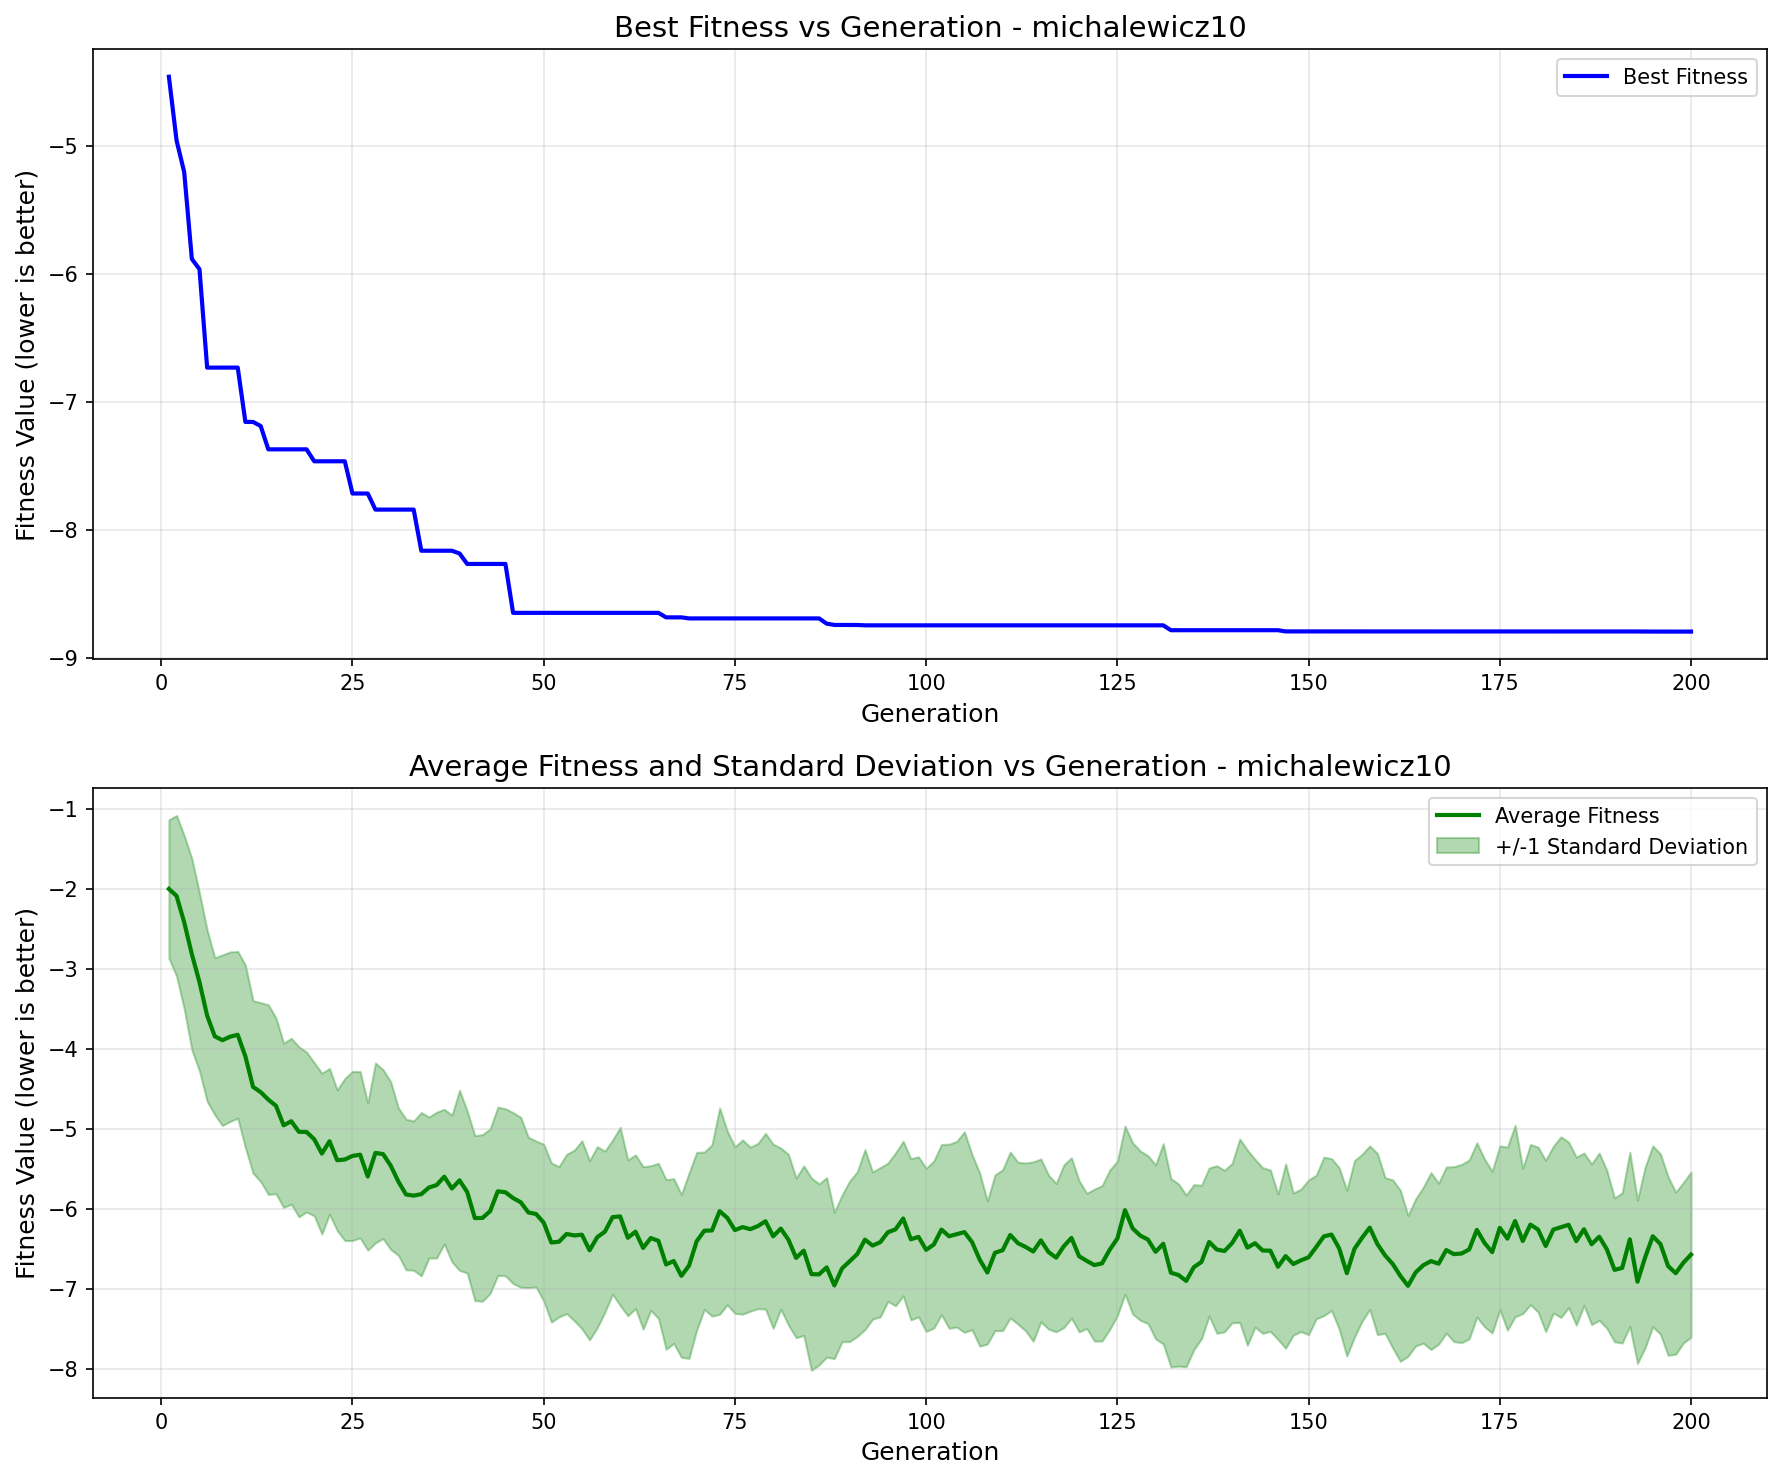

The file beside this chart, header and first rows:
generation, best_fitness, best_individual, mean_fitness, std_dev
1, -4.461, [1, 1, 0, 0, 0, 0, 0, 0, 1, 1, 1, 1, 1, …, -2.005, 0.8646
2, -4.958, [1, 0, 0, 0, 1, 1, 0, 0, 0, 1, 1, 1, 0, …, -2.091, 1.004
3, -5.206, [1, 1, 0, 1, 0, 1, 0, 0, 1, 1, 1, 1, 0, …, -2.421, 1.083
4, -5.884, [1, 1, 0, 0, 0, 0, 0, 0, 1, 1, 1, 1, 1, …, -2.819, 1.195
5, -5.965, [1, 1, 0, 0, 0, 0, 0, 0, 1, 1, 1, 1, 1, …, -3.169, 1.113
6, -6.733, [1, 1, 0, 0, 0, 0, 0, 0, 1, 1, 1, 1, 1, …, -3.588, 1.07
7, -6.733, [1, 1, 0, 0, 0, 0, 0, 0, 1, 1, 1, 1, 1, …, -3.846, 0.9815
8, -6.733, [1, 1, 0, 0, 0, 0, 0, 0, 1, 1, 1, 1, 1, …, -3.895, 1.066
9, -6.733, [1, 1, 0, 0, 0, 0, 0, 0, 1, 1, 1, 1, 1, …, -3.851, 1.059
10, -6.733, [1, 1, 0, 0, 0, 0, 0, 0, 1, 1, 1, 1, 1, …, -3.827, 1.042
11, -7.158, [1, 1, 0, 0, 0, 0, 0, 0, 1, 1, 1, 1, 1, …, -4.097, 1.142
12, -7.158, [1, 1, 0, 0, 0, 0, 0, 0, 1, 1, 1, 1, 1, …, -4.478, 1.078
13, -7.19, [1, 1, 0, 0, 0, 0, 0, 0, 1, 0, 1, 1, 1, …, -4.544, 1.118
14, -7.372, [1, 1, 0, 0, 0, 0, 0, 0, 1, 1, 1, 1, 1, …, -4.637, 1.185
15, -7.372, [1, 1, 0, 0, 0, 0, 0, 0, 1, 1, 1, 1, 1, …, -4.714, 1.099
16, -7.372, [1, 1, 0, 0, 0, 0, 0, 0, 1, 1, 1, 1, 1, …, -4.958, 1.026
17, -7.372, [1, 1, 0, 0, 0, 0, 0, 0, 1, 1, 1, 1, 1, …, -4.907, 1.037
18, -7.372, [1, 1, 0, 0, 0, 0, 0, 0, 1, 1, 1, 1, 1, …, -5.039, 1.063
19, -7.372, [1, 1, 0, 0, 0, 0, 0, 0, 1, 1, 1, 1, 1, …, -5.042, 0.9985
20, -7.465, [1, 1, 0, 0, 0, 0, 0, 0, 1, 1, 1, 1, 1, …, -5.132, 0.9576
21, -7.465, [1, 1, 0, 0, 0, 0, 0, 0, 1, 1, 1, 1, 1, …, -5.311, 1.004
22, -7.465, [1, 1, 0, 0, 0, 0, 0, 0, 1, 1, 1, 1, 1, …, -5.157, 0.9108
23, -7.465, [1, 1, 0, 0, 0, 0, 0, 0, 1, 1, 1, 1, 1, …, -5.395, 0.8783
24, -7.465, [1, 1, 0, 0, 0, 0, 0, 0, 1, 1, 1, 1, 1, …, -5.385, 1.013
25, -7.717, [1, 1, 0, 0, 0, 0, 0, 0, 1, 1, 1, 1, 1, …, -5.341, 1.057
26, -7.717, [1, 1, 0, 0, 0, 0, 0, 0, 1, 1, 1, 1, 1, …, -5.325, 1.04
27, -7.717, [1, 1, 0, 0, 0, 0, 0, 0, 1, 1, 1, 1, 1, …, -5.598, 0.9201
28, -7.842, [1, 1, 0, 0, 0, 0, 0, 0, 1, 1, 1, 1, 1, …, -5.303, 1.124
29, -7.842, [1, 1, 0, 0, 0, 0, 0, 0, 1, 1, 1, 1, 1, …, -5.318, 1.055
30, -7.842, [1, 1, 0, 0, 0, 0, 0, 0, 1, 1, 1, 1, 1, …, -5.462, 1.048
31, -7.842, [1, 1, 0, 0, 0, 0, 0, 0, 1, 1, 1, 1, 1, …, -5.661, 0.9214
32, -7.842, [1, 1, 0, 0, 0, 0, 0, 0, 1, 1, 1, 1, 1, …, -5.822, 0.9409
33, -7.842, [1, 1, 0, 0, 0, 0, 0, 0, 1, 1, 1, 1, 1, …, -5.836, 0.9329
34, -8.164, [1, 1, 0, 0, 0, 0, 0, 0, 1, 1, 1, 1, 1, …, -5.818, 1.02
35, -8.164, [1, 1, 0, 0, 0, 0, 0, 0, 1, 1, 1, 1, 1, …, -5.735, 0.8811
36, -8.164, [1, 1, 0, 0, 0, 0, 0, 0, 1, 1, 1, 1, 1, …, -5.705, 0.9112
37, -8.164, [1, 1, 0, 0, 0, 0, 0, 0, 1, 1, 1, 1, 1, …, -5.6, 0.8421
38, -8.164, [1, 1, 0, 0, 0, 0, 0, 0, 1, 1, 1, 1, 1, …, -5.747, 0.9164
39, -8.185, [1, 1, 0, 0, 0, 0, 0, 1, 1, 1, 1, 1, 1, …, -5.646, 1.126
40, -8.267, [1, 1, 0, 0, 0, 0, 0, 1, 0, 0, 0, 1, 1, …, -5.792, 1.012
41, -8.267, [1, 1, 0, 0, 0, 0, 0, 1, 0, 0, 0, 1, 1, …, -6.117, 1.031
42, -8.267, [1, 1, 0, 0, 0, 0, 0, 1, 0, 0, 0, 1, 1, …, -6.115, 1.041
43, -8.267, [1, 1, 0, 0, 0, 0, 0, 1, 0, 0, 0, 1, 1, …, -6.03, 1.028
44, -8.267, [1, 1, 0, 0, 0, 0, 0, 1, 0, 0, 0, 1, 1, …, -5.782, 1.052
45, -8.267, [1, 1, 0, 0, 0, 0, 0, 1, 0, 0, 0, 1, 1, …, -5.795, 1.044
46, -8.649, [1, 1, 0, 0, 0, 0, 0, 1, 0, 1, 0, 1, 1, …, -5.867, 1.068
47, -8.649, [1, 1, 0, 0, 0, 0, 0, 1, 0, 1, 0, 1, 1, …, -5.92, 1.062
48, -8.649, [1, 1, 0, 0, 0, 0, 0, 1, 0, 1, 0, 1, 1, …, -6.047, 0.9384
49, -8.649, [1, 1, 0, 0, 0, 0, 0, 1, 0, 1, 0, 1, 1, …, -6.066, 0.912
50, -8.649, [1, 1, 0, 0, 0, 0, 0, 1, 0, 1, 0, 1, 1, …, -6.174, 0.9796
51, -8.649, [1, 1, 0, 0, 0, 0, 0, 1, 0, 1, 0, 1, 1, …, -6.422, 0.9938
52, -8.649, [1, 1, 0, 0, 0, 0, 0, 1, 0, 1, 0, 1, 1, …, -6.412, 0.9394
53, -8.649, [1, 1, 0, 0, 0, 0, 0, 1, 0, 1, 0, 1, 1, …, -6.315, 0.9954
54, -8.649, [1, 1, 0, 0, 0, 0, 0, 1, 0, 1, 0, 1, 1, …, -6.334, 1.066
55, -8.649, [1, 1, 0, 0, 0, 0, 0, 1, 0, 1, 0, 1, 1, …, -6.325, 1.174
56, -8.649, [1, 1, 0, 0, 0, 0, 0, 1, 0, 1, 0, 1, 1, …, -6.519, 1.12
57, -8.649, [1, 1, 0, 0, 0, 0, 0, 1, 0, 1, 0, 1, 1, …, -6.356, 1.131
58, -8.649, [1, 1, 0, 0, 0, 0, 0, 1, 0, 1, 0, 1, 1, …, -6.287, 1.007
59, -8.649, [1, 1, 0, 0, 0, 0, 0, 1, 0, 1, 0, 1, 1, …, -6.105, 0.962
60, -8.649, [1, 1, 0, 0, 0, 0, 0, 1, 0, 1, 0, 1, 1, …, -6.096, 1.113
... 140 more rows
